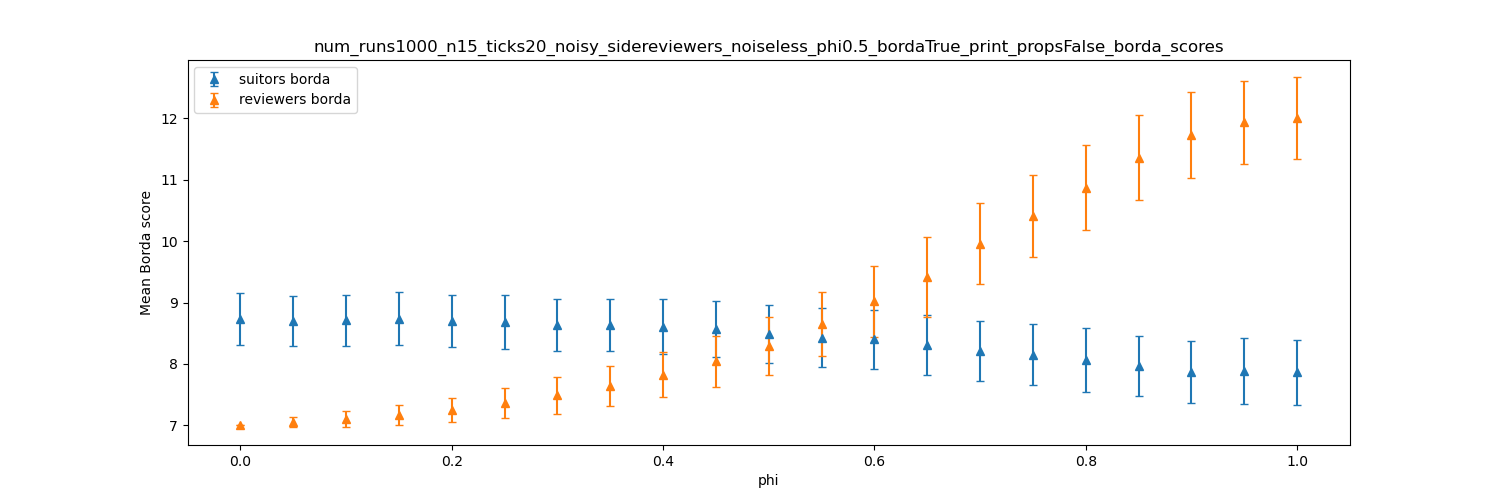

The data file committed next to this chart (first rows):
dispersion, suitors borda_mean, suitors borda_stdev, reviewers borda_mean, reviewers borda_stdev
0.0, 8.733, 0.4173, 7, 0.0
0.05, 8.699, 0.4028, 7.049, 0.08417
0.1, 8.711, 0.4144, 7.103, 0.1261
0.15, 8.737, 0.4292, 7.169, 0.1668
0.2, 8.696, 0.4251, 7.249, 0.1982
0.25, 8.68, 0.439, 7.361, 0.2409
0.3, 8.634, 0.4299, 7.49, 0.299
0.35, 8.63, 0.4268, 7.636, 0.3254
0.4, 8.605, 0.4461, 7.825, 0.3675
0.45, 8.568, 0.45, 8.041, 0.4196
0.5, 8.494, 0.4705, 8.298, 0.4733
0.55, 8.424, 0.4794, 8.652, 0.5241
0.6, 8.401, 0.4759, 9.017, 0.577
0.65, 8.309, 0.4856, 9.42, 0.6492
0.7, 8.208, 0.4888, 9.957, 0.6638
0.75, 8.152, 0.4991, 10.4, 0.6697
0.8, 8.065, 0.5254, 10.87, 0.6958
0.85, 7.967, 0.4951, 11.36, 0.6974
0.9, 7.876, 0.5038, 11.73, 0.697
0.95, 7.886, 0.5312, 11.94, 0.672
1.0, 7.861, 0.529, 12, 0.6637
